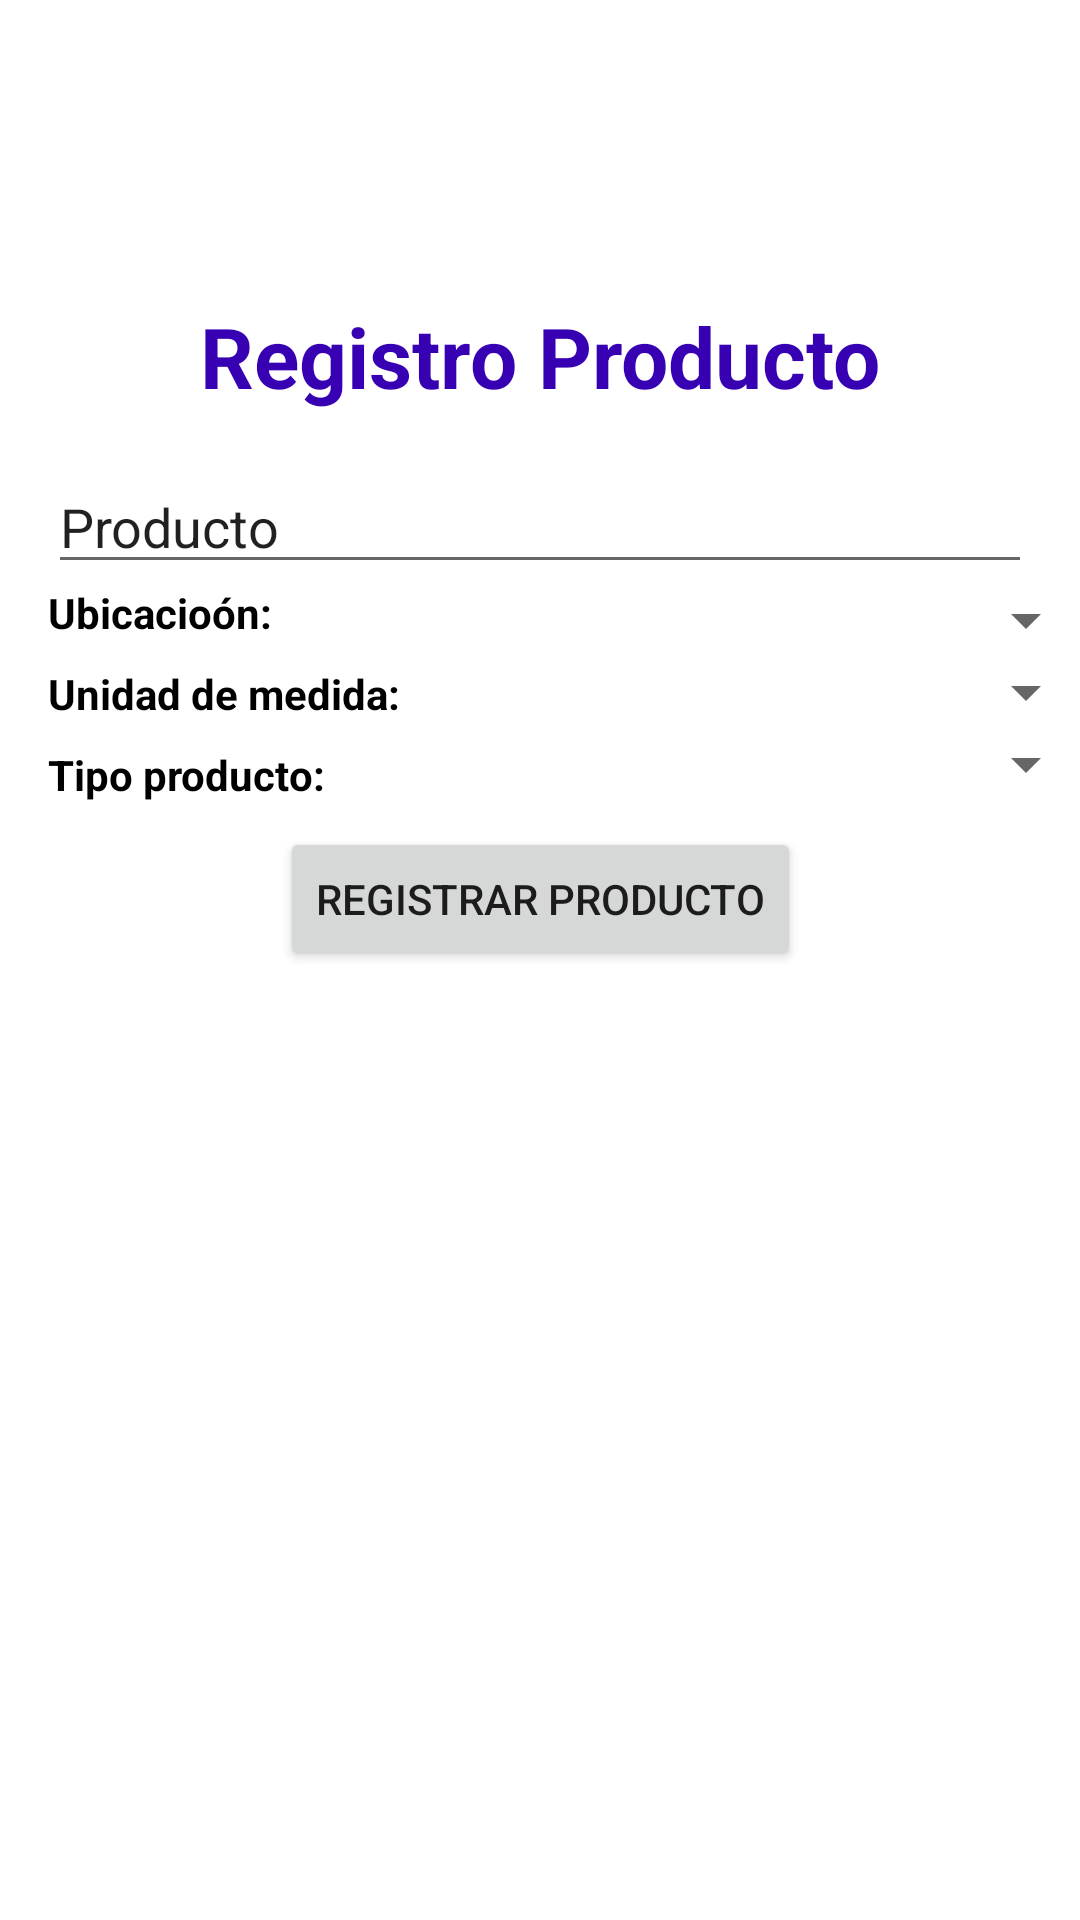

Produce the Android XML layout that renders to this screen, including the resource entries it uses.
<!-- AndroidManifest.xml: application theme Theme.Inventario -->
<!-- res/layout/activity_registro_producto.xml -->
<?xml version="1.0" encoding="utf-8"?>
<androidx.constraintlayout.widget.ConstraintLayout xmlns:android="http://schemas.android.com/apk/res/android"
    xmlns:app="http://schemas.android.com/apk/res-auto"
    xmlns:tools="http://schemas.android.com/tools"
    android:layout_width="match_parent"
    android:layout_height="match_parent"
    tools:context=".RegistroProductoActivity">

    <TextView
        android:id="@+id/label_producto"
        android:textStyle="bold"
        android:textAlignment="center"
        android:textSize="28dp"
        android:textColor="@color/purple_700"
        android:layout_marginTop="100dp"
        android:layout_width="match_parent"
        android:layout_height="wrap_content"
        android:text="Registro Producto"
        app:layout_constraintEnd_toEndOf="parent"
        app:layout_constraintStart_toStartOf="parent"
        app:layout_constraintTop_toTopOf="parent">
    </TextView>


    <EditText
        android:text="Producto"
        android:layout_marginTop="16dp"
        android:layout_marginEnd="16dp"
        android:layout_marginStart="16dp"
        android:id="@+id/et_registro_producto_descripcion"
        android:layout_width="match_parent"
        android:layout_height="wrap_content"
        app:layout_constraintEnd_toEndOf="parent"
        app:layout_constraintStart_toStartOf="parent"
        app:layout_constraintTop_toBottomOf="@+id/label_producto">
    </EditText>


    <TextView
        android:textStyle="bold"
        android:textColor="@color/black"
        android:layout_marginStart="16dp"
        android:id="@+id/textView"
        android:layout_width="150dp"
        android:layout_height="wrap_content"
        android:text="Ubicacioón: "
        app:layout_constraintStart_toStartOf="parent"
        app:layout_constraintTop_toBottomOf="@+id/et_registro_producto_descripcion">

    </TextView>

    <Spinner
        android:id="@+id/spinner_registro_producto_unidad_medida"
        android:layout_width="200dp"
        android:layout_height="wrap_content"
        app:layout_constraintStart_toEndOf="@+id/textView"
        app:layout_constraintTop_toBottomOf="@+id/et_registro_producto_descripcion">
    </Spinner>

    <TextView
        android:layout_marginTop="8dp"
        android:layout_marginStart="16dp"
        android:id="@+id/tv_ubicacion"
        android:layout_width="150dp"
        android:layout_height="wrap_content"
        android:text="Unidad de medida: "
        android:textColor="@color/black"
        android:textStyle="bold"
        app:layout_constraintStart_toStartOf="parent"
        app:layout_constraintTop_toBottomOf="@+id/textView">
    </TextView>

    <Spinner
        android:id="@+id/spinner_registro_producto_rack"
        android:layout_width="200dp"
        android:layout_height="wrap_content"
        app:layout_constraintStart_toEndOf="@+id/tv_ubicacion"
        app:layout_constraintTop_toBottomOf="@+id/spinner_registro_producto_unidad_medida">
    </Spinner>

    <TextView
        android:id="@+id/tv_tipo_producto"
        android:layout_width="150dp"
        android:layout_height="wrap_content"
        android:layout_marginTop="8dp"
        android:text="Tipo producto: "
        android:textColor="@color/black"
        android:textStyle="bold"
        android:layout_marginStart="16dp"
        app:layout_constraintStart_toStartOf="parent"
        app:layout_constraintTop_toBottomOf="@+id/tv_ubicacion">
    </TextView>

    <Spinner
        android:id="@+id/spinner_registro_producto_tipo"
        android:layout_width="200dp"
        android:layout_height="wrap_content"
        app:layout_constraintStart_toEndOf="@+id/tv_tipo_producto"
        app:layout_constraintTop_toBottomOf="@+id/spinner_registro_producto_rack">
    </Spinner>


    <Button
        android:id="@+id/button_registrar_producto"
        android:layout_marginTop="8dp"
        android:text="Registrar producto"
        android:layout_width="wrap_content"
        android:layout_height="wrap_content"
        app:layout_constraintEnd_toEndOf="parent"
        app:layout_constraintStart_toStartOf="parent"
        app:layout_constraintTop_toBottomOf="@+id/tv_tipo_producto">

    </Button>
</androidx.constraintlayout.widget.ConstraintLayout>
<!-- resources referenced by this layout -->
<resources>
  <style name="Theme.Inventario" parent="Theme.MaterialComponents.Light.NoActionBar">
          
          <item name="colorPrimary">@color/purple_500</item>
          <item name="colorPrimaryVariant">@color/purple_700</item>
          <item name="colorOnPrimary">@color/white</item>
          
          <item name="colorSecondary">@color/teal_200</item>
          <item name="colorSecondaryVariant">@color/teal_700</item>
          <item name="colorOnSecondary">@color/black</item>
          
          <item name="android:statusBarColor" tools:targetApi="l">?attr/colorPrimaryVariant</item>
          
      </style>
  <!-- not gathered from this repository: default colours our renderer supplied (Android Studio template values) -->
  <color name="purple_500">#FF6200EE</color>
  <color name="purple_700">#FF3700B3</color>
  <color name="teal_200">#FF03DAC5</color>
  <color name="teal_700">#FF018786</color>
  <color name="black">#FF000000</color>
  <color name="white">#FFFFFFFF</color>
</resources>
